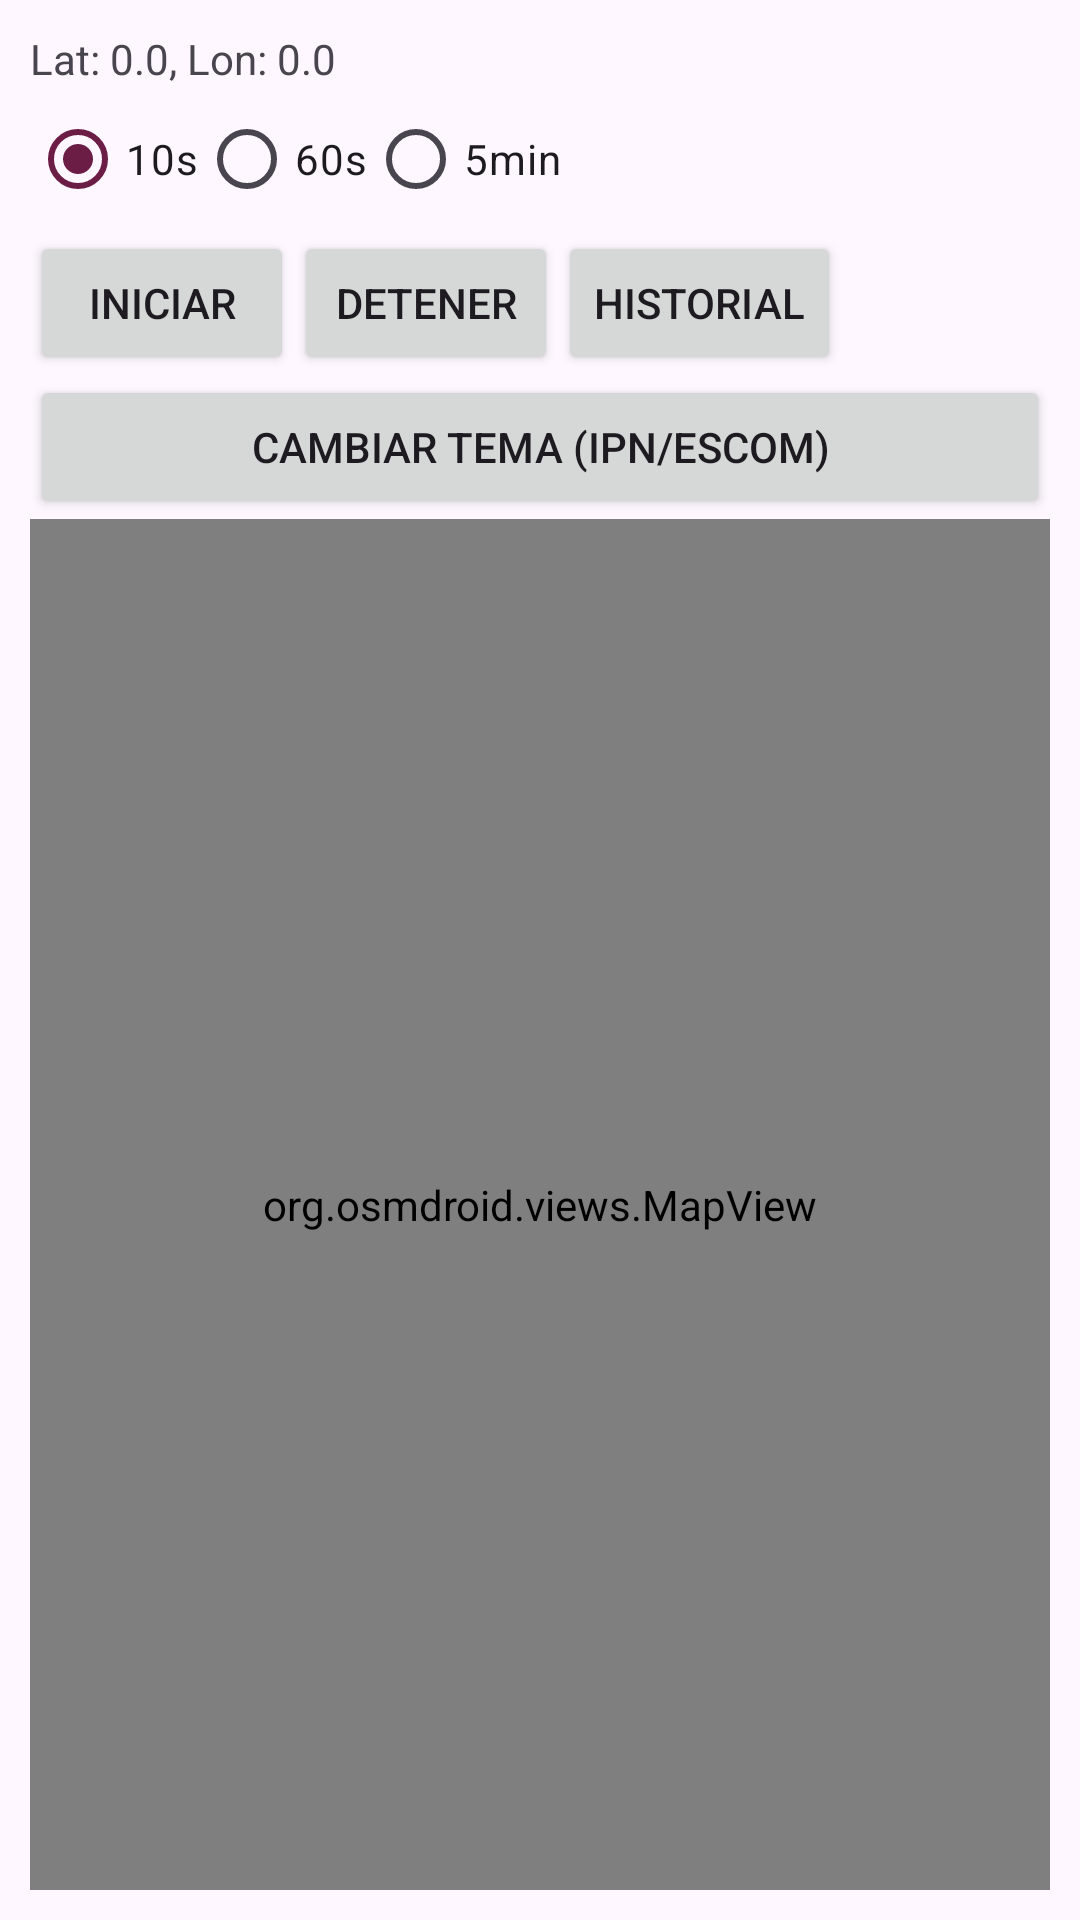

This screen was rendered from an Android layout file. Write that file and the resources it references.
<!-- AndroidManifest.xml: application theme Theme.RastreadorIPN -->
<!-- res/layout/activity_main.xml -->
<LinearLayout xmlns:android="http://schemas.android.com/apk/res/android"
    android:layout_width="match_parent"
    android:layout_height="match_parent"
    android:orientation="vertical"
    android:padding="10dp">

    <TextView android:id="@+id/tvCoords" android:layout_width="wrap_content" android:layout_height="wrap_content" android:text="Lat: 0.0, Lon: 0.0" />

    <RadioGroup android:id="@+id/rgInterval" android:layout_width="match_parent" android:layout_height="wrap_content" android:orientation="horizontal">
        <RadioButton android:id="@+id/rb10s" android:text="10s" android:checked="true"/>
        <RadioButton android:id="@+id/rb60s" android:text="60s"/>
        <RadioButton android:id="@+id/rb5m" android:text="5min"/>
    </RadioGroup>

    <LinearLayout android:layout_width="match_parent" android:layout_height="wrap_content">
        <Button android:id="@+id/btnStart" android:layout_width="wrap_content" android:layout_height="wrap_content" android:text="Iniciar" />
        <Button android:id="@+id/btnStop" android:layout_width="wrap_content" android:layout_height="wrap_content" android:text="Detener" />
        <Button android:id="@+id/btnHistory" android:layout_width="wrap_content" android:layout_height="wrap_content" android:text="Historial" />
    </LinearLayout>

    <Button android:id="@+id/btnTheme" android:layout_width="match_parent" android:layout_height="wrap_content" android:text="Cambiar Tema (IPN/ESCOM)" />

    <org.osmdroid.views.MapView
        android:id="@+id/map"
        android:layout_width="match_parent"
        android:layout_height="match_parent" />
</LinearLayout>
<!-- resources referenced by this layout -->
<resources>
  <style name="Theme.RastreadorIPN" parent="Theme.Material3.DayNight.NoActionBar">
          <item name="colorPrimary">@color/ipn_guinda</item> </style>
  <color name="ipn_guinda">#6C1D45</color>
</resources>
